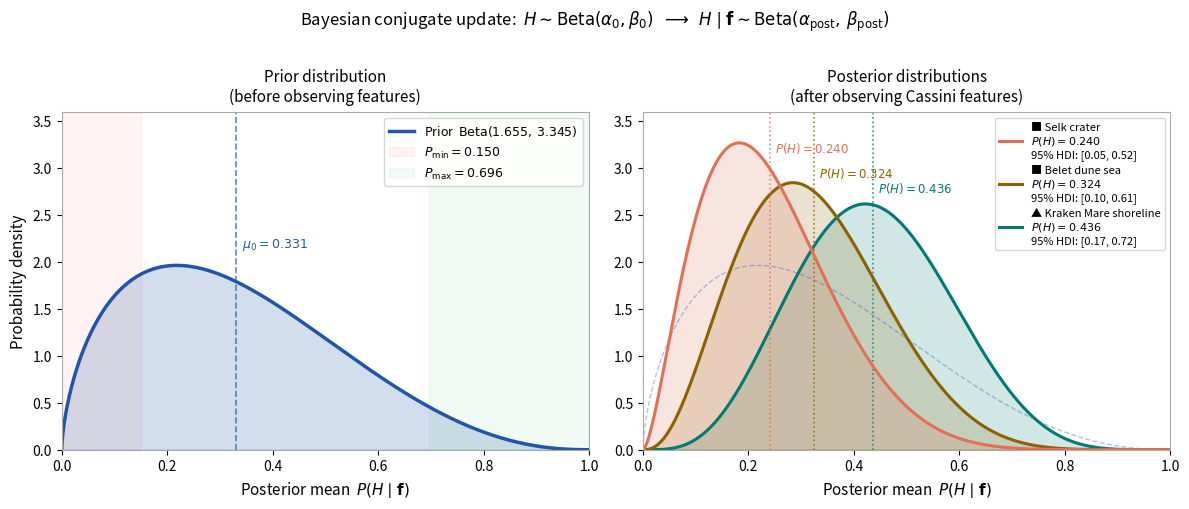

Here is the Python script that generated this plot:
#!/usr/bin/env python3
"""
scripts/generate_bayesian_diagram.py
=====================================
Figure: Beta prior and posterior distributions for four representative
Titan surface environments, illustrating the Bayesian conjugate update.

Produces:
    outputs/diagnostics/fig_bayesian_update.pdf
    outputs/diagnostics/fig_bayesian_update.png

Run from the pipeline root:
    python scripts/generate_bayesian_diagram.py

No pipeline data needed — all values are computed analytically from the
hard-coded Bayesian parameters and site feature profiles.

Copyright (C) 2025/2026  Chris Meadows, cm10004@cam.ac.uk
"""
from __future__ import annotations
import sys
from pathlib import Path
import numpy as np
import matplotlib
matplotlib.use("Agg")
import matplotlib.pyplot as plt
from matplotlib.lines import Line2D
from scipy.stats import beta as beta_dist

# -- Bayesian parameters (must match temporal_config.py PRESENT epoch) ----------
MU0    = 0.331   # prior mean = sum(w_i * mu_i)
KAPPA  = 5.0     # prior concentration
LAMBDA = 6.0     # likelihood sharpness

ALPHA0 = MU0   * KAPPA
BETA0  = (1 - MU0) * KAPPA

# -- Representative sites with their weighted feature sums ----------------------
# w_sum = sum(w_i * f_i)  from Table tab:selk_features / site feature profiles
SITES = [
    {
        "name":    "Kraken Mare\nshoreline",
        "w_sum":   0.5242,
        "colour":  "#007a73",   # cyan (lake)
        "marker":  "▲",
        "type":    "lake",
    },
    # {
    #     "name":    "Ligeia Mare\nshoreline",
    #     "w_sum":   0.5188,
    #     "colour":  "#006b5a",
    #     "marker":  "▲",
    #     "type":    "lake",
    # },
    {
        "name":    "Belet\ndune sea",
        "w_sum":   0.3177,
        "colour":  "#8B6200",   # amber (land)
        "marker":  "■",
        "type":    "land",
    },
    {
        "name":    "Selk\ncrater",
        "w_sum":   0.1649,
        "colour":  "#e17055",   # orange-red
        "marker":  "■",
        "type":    "land",
    },
]

def posterior_params(w_sum: float) -> tuple[float, float]:
    ap = ALPHA0 + LAMBDA * w_sum
    bp = BETA0  + LAMBDA * (1.0 - w_sum)
    return ap, bp


def main() -> None:
    out_dir = Path("outputs/diagnostics")
    out_dir.mkdir(parents=True, exist_ok=True)

    fig, axes = plt.subplots(1, 2, figsize=(12, 5), gridspec_kw={"width_ratios": [1, 1]})
    fig.patch.set_facecolor("white")
    for ax in axes:
        ax.set_facecolor("white")
        ax.tick_params(colors="black", labelsize=10)
        for spine in ax.spines.values():
            spine.set_edgecolor("#aaaaaa")

    x = np.linspace(0.0, 1.0, 1000)

    # -- Left panel: prior distribution -----------------------------------------
    ax = axes[0]
    prior_pdf = beta_dist.pdf(x, ALPHA0, BETA0)
    ax.plot(x, prior_pdf, color="#2255aa", lw=2.5, label=rf"Prior  $\mathrm{{Beta}}({ALPHA0:.3f},\,{BETA0:.3f})$")
    ax.fill_between(x, prior_pdf, alpha=0.20, color="#2255aa")
    ax.axvline(MU0, color="#2255aa", ls="--", lw=1.2, alpha=0.7)
    ax.text(MU0 + 0.01, max(prior_pdf) * 1.1,
            rf"$\mu_0 = {MU0}$", color="#2255aa", fontsize=9)
    # Mark P_min and P_max
    p_min = ALPHA0 / (KAPPA + LAMBDA)
    p_max = (ALPHA0 + LAMBDA) / (KAPPA + LAMBDA)
    ax.axvspan(0, p_min, alpha=0.08, color="#ff6b6b", label=rf"$P_\mathrm{{min}}={p_min:.3f}$")
    ax.axvspan(p_max, 1, alpha=0.08, color="#51cf66", label=rf"$P_\mathrm{{max}}={p_max:.3f}$")
    ax.set_xlabel("Posterior mean  $P(H \\mid \\mathbf{f})$", color="black", fontsize=11)
    ax.set_ylabel("Probability density", color="black", fontsize=11)
    ax.set_title("Prior distribution\n(before observing features)", color="black", fontsize=11, pad=8)
    ax.legend(fontsize=9, facecolor="white", labelcolor="black", framealpha=0.8)
    ax.set_xlim(0, 1); ax.set_ylim(0, None)

    # ── Compute shared y-limit across both panels ─────────────────────────────
    y_max = max(prior_pdf)
    for s in SITES:
        ap, bp = posterior_params(s["w_sum"])
        pdf = beta_dist.pdf(x, ap, bp)
        y_max = max(y_max, max(pdf))
    y_max *= 1.1  # 10% headroom
    axes[0].set_ylim(0, y_max)  # apply shared limit to left panel

    # ── Right panel: posteriors for all sites ────────────────────────────────────
    ax = axes[1]
    # Draw prior faintly for comparison
    ax.plot(x, prior_pdf, color="#2255aa", lw=1.0, alpha=0.35, ls="--",
            label="Prior (reference)")

    legend_handles = []
    for s in SITES:
        ap, bp = posterior_params(s["w_sum"])
        ph_mean = ap / (ap + bp)
        lo = beta_dist.ppf(0.025, ap, bp)
        hi = beta_dist.ppf(0.975, ap, bp)
        pdf = beta_dist.pdf(x, ap, bp)

        ax.plot(x, pdf, color=s["colour"], lw=2.2)
        ax.fill_between(x, pdf, alpha=0.18, color=s["colour"])
        # Mark posterior mean
        ax.axvline(ph_mean, color=s["colour"], ls=":", lw=1.2, alpha=0.8)
        # Label
        ax.text(ph_mean + 0.01, beta_dist.pdf(ph_mean, ap, bp) * 1.1,
                f"$P(H)={ph_mean:.3f}$",
                color=s["colour"], fontsize=8.5, va="top")
        handle = Line2D([0], [0], color=s["colour"], lw=2.2,
                        label=f"{s['marker']} {s['name'].replace(chr(10), ' ')}\n"
                              f"$P(H)={ph_mean:.3f}$\n"
                              f"95% HDI: [{lo:.2f}, {hi:.2f}]")
        legend_handles.insert(0, handle)

    ax.set_xlabel("Posterior mean  $P(H \\mid \\mathbf{f})$", color="black", fontsize=11)
    ax.set_title("Posterior distributions\n(after observing Cassini features)", color="black", fontsize=11, pad=8)
    ax.legend(handles=legend_handles, fontsize=8, facecolor="white",
              labelcolor="black", framealpha=0.8, loc="upper right")
    ax.set_xlim(0, 1); ax.set_ylim(0, y_max)

    # -- Shared annotation ------------------------------------------------------
    fig.suptitle(
        "Bayesian conjugate update:  "
        r"$H \sim \mathrm{Beta}(\alpha_0,\beta_0)$  "
        r"$\longrightarrow$  "
        r"$H \mid \mathbf{f} \sim \mathrm{Beta}(\alpha_\mathrm{post},\,\beta_\mathrm{post})$",
        color="black", fontsize=12, y=1.01,
    )

    fig.tight_layout(rect=[0, 0, 1, 1.0])

    for ext in ("pdf", "png"):
        p = out_dir / f"fig_bayesian_update.{ext}"
        fig.savefig(p, dpi=150, bbox_inches="tight", facecolor="white")
        print(f"Saved: {p}")

    plt.close(fig)


if __name__ == "__main__":
    main()
